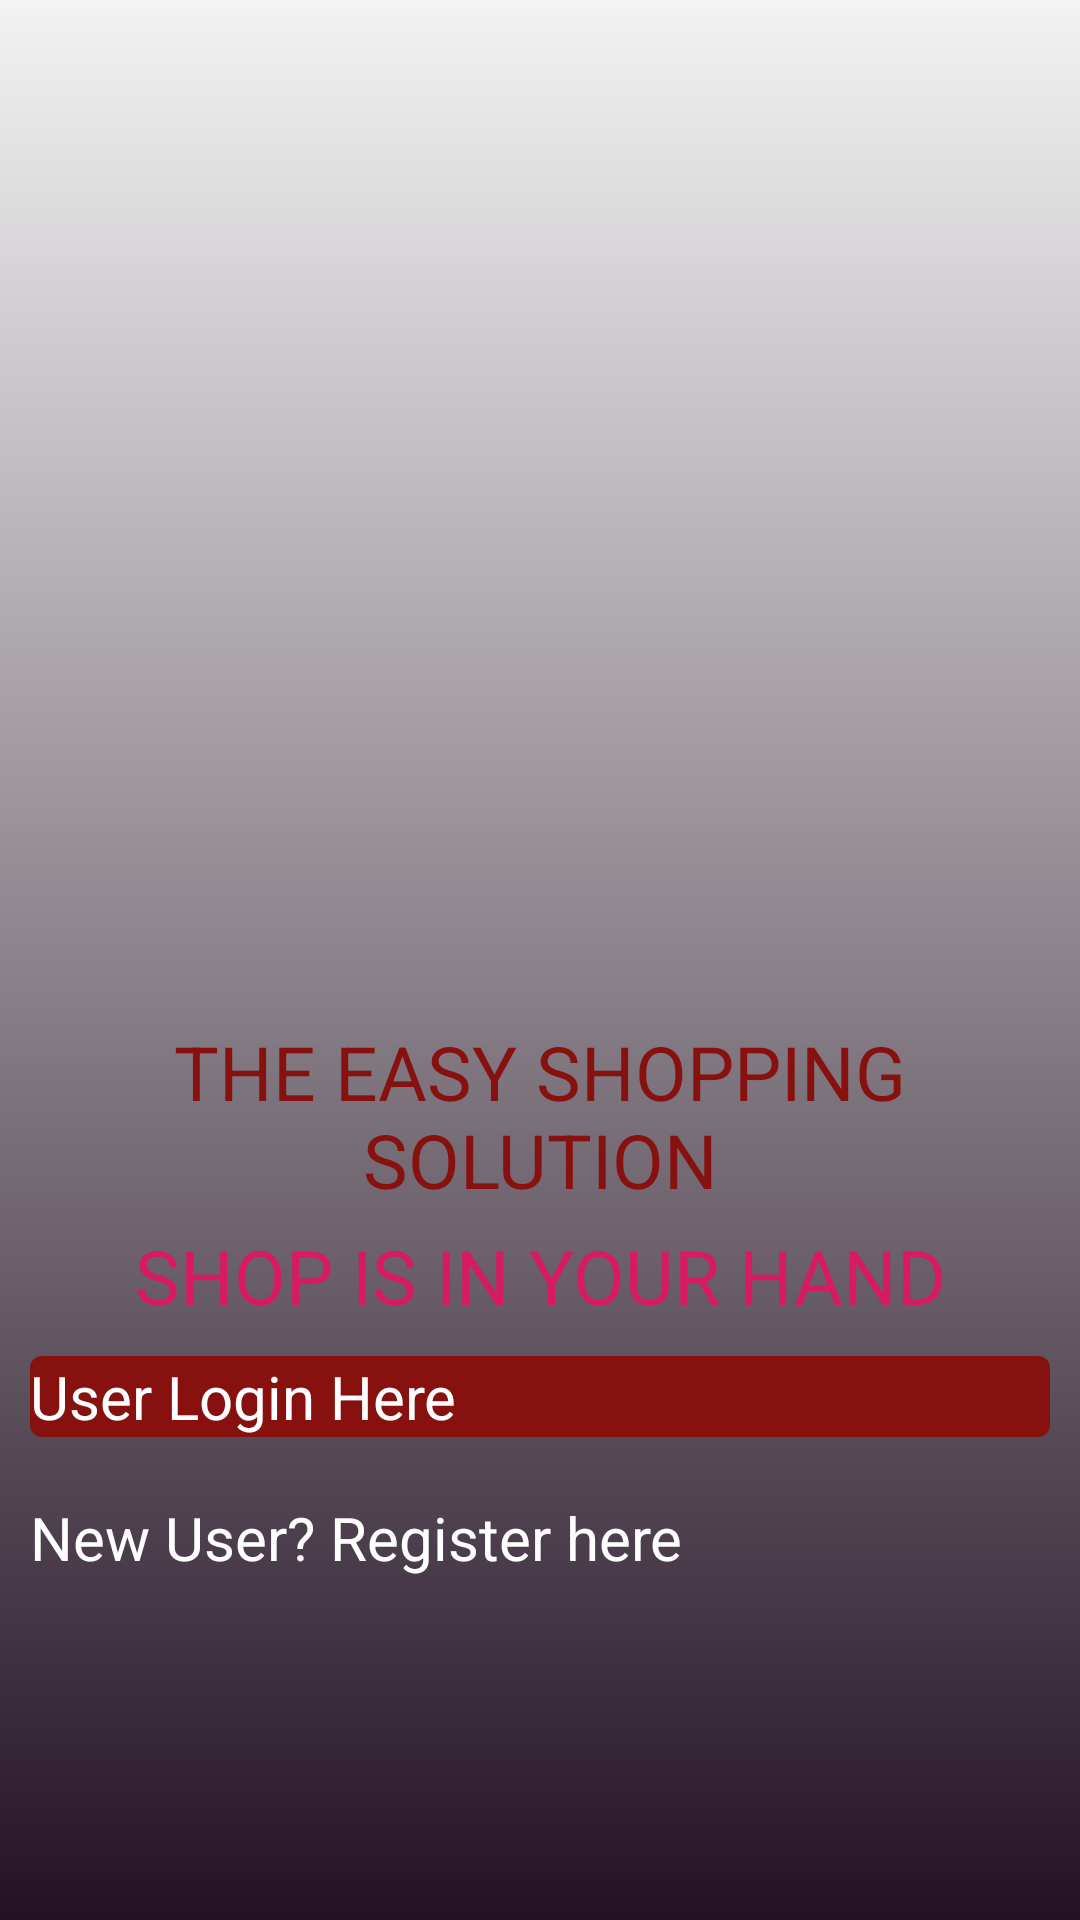

Layout XML and referenced resources for this Android screen:
<!-- AndroidManifest.xml: application theme Theme.Uygulama -->
<!-- res/layout/activity_main.xml -->
<?xml version="1.0" encoding="utf-8"?>
<LinearLayout xmlns:android="http://schemas.android.com/apk/res/android"
    xmlns:tools="http://schemas.android.com/tools"
    android:id="@+id/main"
    android:layout_width="match_parent"
    android:layout_height="match_parent"
    android:orientation="vertical"
    android:background="@drawable/screenbg"
    tools:context=".MainActivity">
    <View
        android:layout_width="match_parent"
        android:layout_height="match_parent"
        android:layout_weight="1"/>
    <ImageView
        android:layout_width="250dp"
        android:layout_height="match_parent"
        android:layout_gravity="center"
        android:layout_marginTop="-150sp"
        android:src="@drawable/new_logo" />
    <TextView
        android:layout_width="match_parent"
        android:layout_height="wrap_content"
        android:text="@string/intro_first_line"
        android:textAlignment="center"
        android:textAllCaps="true"
        android:textColor="@color/colorRedDark"
        android:textSize="25sp"
        android:layout_marginTop="-300sp"/>
    <TextView
        android:layout_width="match_parent"
        android:layout_height="wrap_content"
        android:text="@string/intro_second_line"
        android:textAlignment="center"
        android:textAllCaps="true"
        android:textColor="@color/colorAccent"
        android:textSize="25sp"
        android:layout_marginTop="5sp"/>
    <Button
        android:layout_width="match_parent"
        android:layout_height="wrap_content"
        android:background="@drawable/btnloginbg"
        android:text="@string/btn_login"
        android:textSize="20sp"
        android:layout_marginHorizontal="10dp"
        android:layout_marginVertical="10dp"
        android:textColor="@color/colorWhite"
        android:id="@+id/btnUserLogin"/>
    <Button
        android:id="@+id/btnUserSignup"
        android:layout_width="match_parent"
        android:layout_height="wrap_content"
        android:background="@drawable/btnsignupbg"
        android:layout_marginTop="10sp"
        android:layout_marginHorizontal="10dp"
        android:layout_marginVertical="10dp"
        android:text="@string/btn_user_siqnup"
        android:textSize="20sp"
        android:textColor="@color/colorWhite" />
</LinearLayout>
<!-- resources referenced by this layout -->
<resources>
  <color name="colorAccent">#D81B60</color>
  <color name="colorRedDark">#86110e</color>
  <color name="colorWhite">#FFFFFF</color>
  <!-- drawable btnloginbg (drawable) -->
  <?xml version="1.0" encoding="utf-8"?>
  <shape xmlns:android="http://schemas.android.com/apk/res/android">
      <solid
          android:color="@color/colorRedDark"/>
      <corners
          android:radius="4sp"/>
  </shape>
  <!-- drawable screenbg (drawable) -->
  <?xml version="1.0" encoding="utf-8"?>
  <shape xmlns:android="http://schemas.android.com/apk/res/android">
  <gradient
      android:angle="270"
      android:startColor="@color/bgStart"
      android:endColor="@color/bgEnd"
      android:centerX="998"
      android:type="linear"/>
  
  </shape>
  <string name="btn_login">User Login Here</string>
  <string name="btn_user_siqnup">New User? Register here</string>
  <string name="intro_first_line">The Easy Shopping  Solution</string>
  <string name="intro_second_line">Shop is in your hand</string>
  <color name="bgStart">#f3f3f3</color>
  <color name="bgEnd">#231223</color>
</resources>
